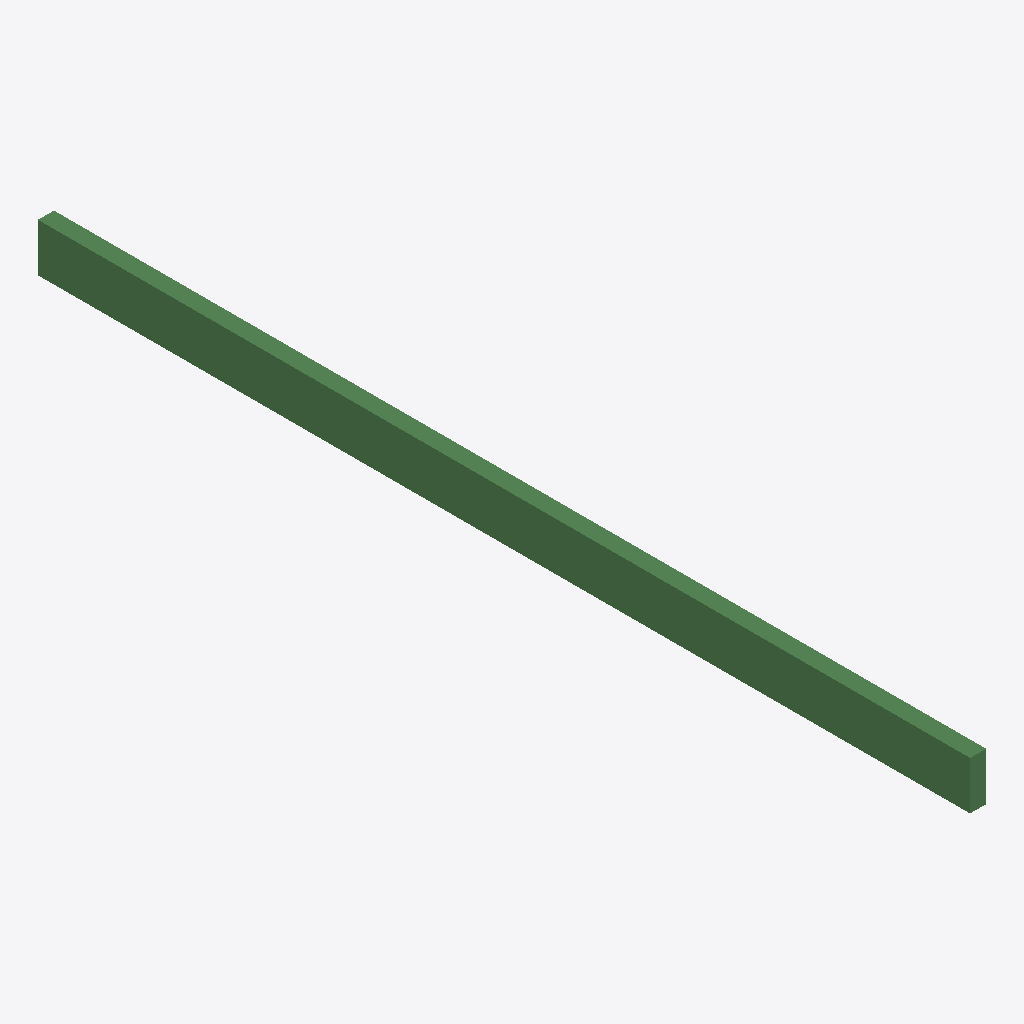
Isometric view of an IFC building model (IFC-SPF (STEP), schema IFC2X3, length unit metre), seen from the south-west, elements coloured by IFC class: 1 beam (green).
Extent 50.0 m × 2909.1 m × 150.0 m (x, y, z). Storeys (1): Default Building Storey at 0.00 m. Elements (1): 1 IfcBeam.

HEADER;
FILE_DESCRIPTION(('ViewDefinition [CoordinationView]'),'2;1');
FILE_NAME('/Users/macbook/Desktop/BIM/data/rst_basic/IfcBeam339.ifc','2018-08-31T04:44:00-0400',('Unknown Author','info@ifctoolsproject.com'),('Unknown Organization'),'IFC Tools Project - IFC2x3 Java Toolbox','IFC2x3 Java Toolbox 2.0','Unknown Authorizer');
FILE_SCHEMA(('IFC2X3'));
ENDSEC;
DATA;
#55=IFCPROJECT('3RFJLFQm91HxaFctqFjn4f',#47,'Default Project','Description of Default Project',$,$,$,(#50),#54);
#57=IFCBUILDING('2EXYqfJhDDu8oSveB1jgfr',#47,'Default Building','Description',$,#56,$,$,.ELEMENT.,$,$,$);
#58=IFCBUILDINGSTOREY('0soeE2sbPAvBkzJCXaNQcb',#47,'Default Building Storey','Description',$,#56,$,$,.ELEMENT.,$);
#1=IFCBEAM('3W8RUf7bT2Z8VRZWXpDssR',#2,'Rectangular(Timber)-Beam:Timber_50 x150 _ContentGenerator:1417426',$,'Rectangular(Timber)-Beam:Timber_50 x150 _ContentGenerator:1160690',#3,#4,'1417426');
ENDSEC;
